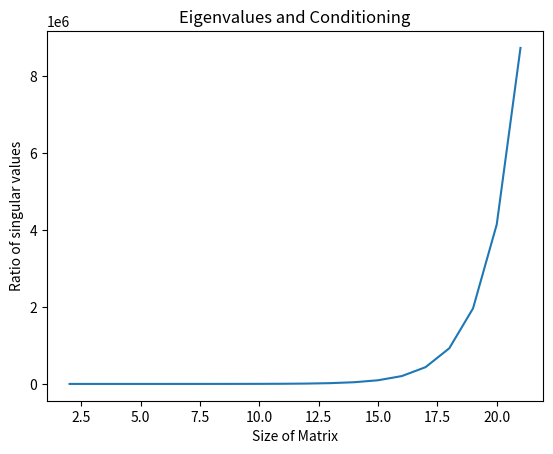

Reproduce this figure in Python.
import numpy as np
import numpy.linalg as npla
import matplotlib.pyplot as plt

ratio=np.zeros(20)

for i in range(2,22):
    matrix=np.array(2*np.identity(i)-np.transpose(np.tri(i,i)))
    ratio[i-2] = npla.svd(matrix)[1][0]/npla.svd(matrix)[1][i-1]

size=np.arange(2,22)    
plt.figure()
plt.plot(size,ratio,label='sigma(max)/sigma(min)')
plt.xlabel('Size of Matrix')
plt.ylabel('Ratio of singular values')
plt.title('Eigenvalues and Conditioning')

print('When the size of matrix increase, the ratio of singular values grow exponentially, which means the matrix becomes more and more ill-conditioned')